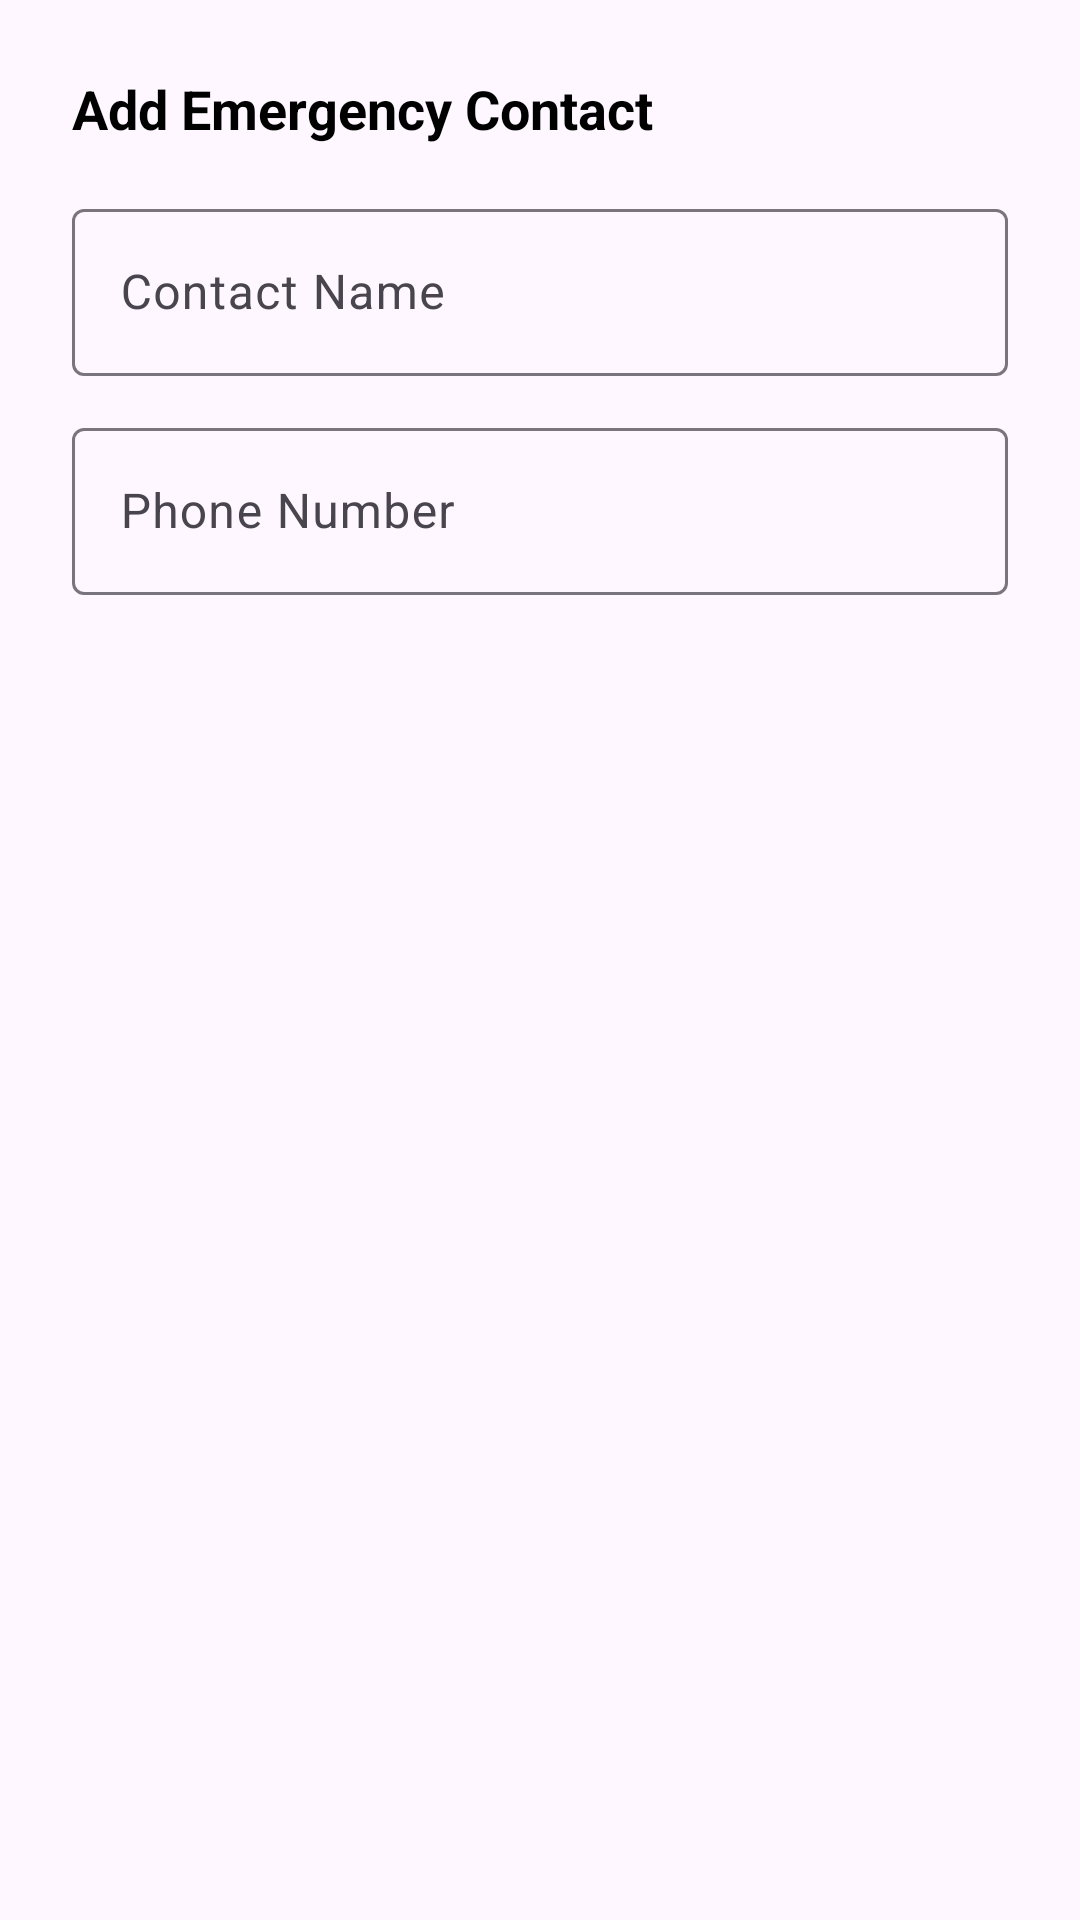

Here is an Android app screen rendered from its layout file. Give the layout XML and the strings, colors and styles it references.
<!-- AndroidManifest.xml: application theme Theme.TeraGaurd -->
<!-- res/layout/dialog_add_contact.xml -->
<?xml version="1.0" encoding="utf-8"?>
<LinearLayout
    xmlns:android="http://schemas.android.com/apk/res/android"
    android:layout_width="match_parent"
    android:layout_height="wrap_content"
    android:orientation="vertical"
    android:padding="24dp">

    <TextView
        android:layout_width="wrap_content"
        android:layout_height="wrap_content"
        android:text="Add Emergency Contact"
        android:textSize="18sp"
        android:textStyle="bold"
        android:textColor="@android:color/black" />

    <com.google.android.material.textfield.TextInputLayout
        android:layout_width="match_parent"
        android:layout_height="wrap_content"
        android:layout_marginTop="16dp"
        android:hint="Contact Name">

        <com.google.android.material.textfield.TextInputEditText
            android:id="@+id/editContactName"
            android:layout_width="match_parent"
            android:layout_height="wrap_content"
            android:inputType="textPersonName" />
    </com.google.android.material.textfield.TextInputLayout>

    <com.google.android.material.textfield.TextInputLayout
        android:layout_width="match_parent"
        android:layout_height="wrap_content"
        android:layout_marginTop="12dp"
        android:hint="Phone Number">

        <com.google.android.material.textfield.TextInputEditText
            android:id="@+id/editContactNumber"
            android:layout_width="match_parent"
            android:layout_height="wrap_content"
            android:inputType="phone" />
    </com.google.android.material.textfield.TextInputLayout>

</LinearLayout>
<!-- resources referenced by this layout -->
<resources>
  <style name="Theme.TeraGaurd" parent="Base.Theme.TeraGaurd" />
  <style name="Base.Theme.TeraGaurd" parent="Theme.Material3.DayNight.NoActionBar">
          
          
      </style>
</resources>
